The GitHub repository shivamkansara18/Ambient-Assisted-Living-using-LLMs contains a labelled image folder "HAR_dataset" with 3 categories: jogging, standing, walking. Examples follow, each with its label.

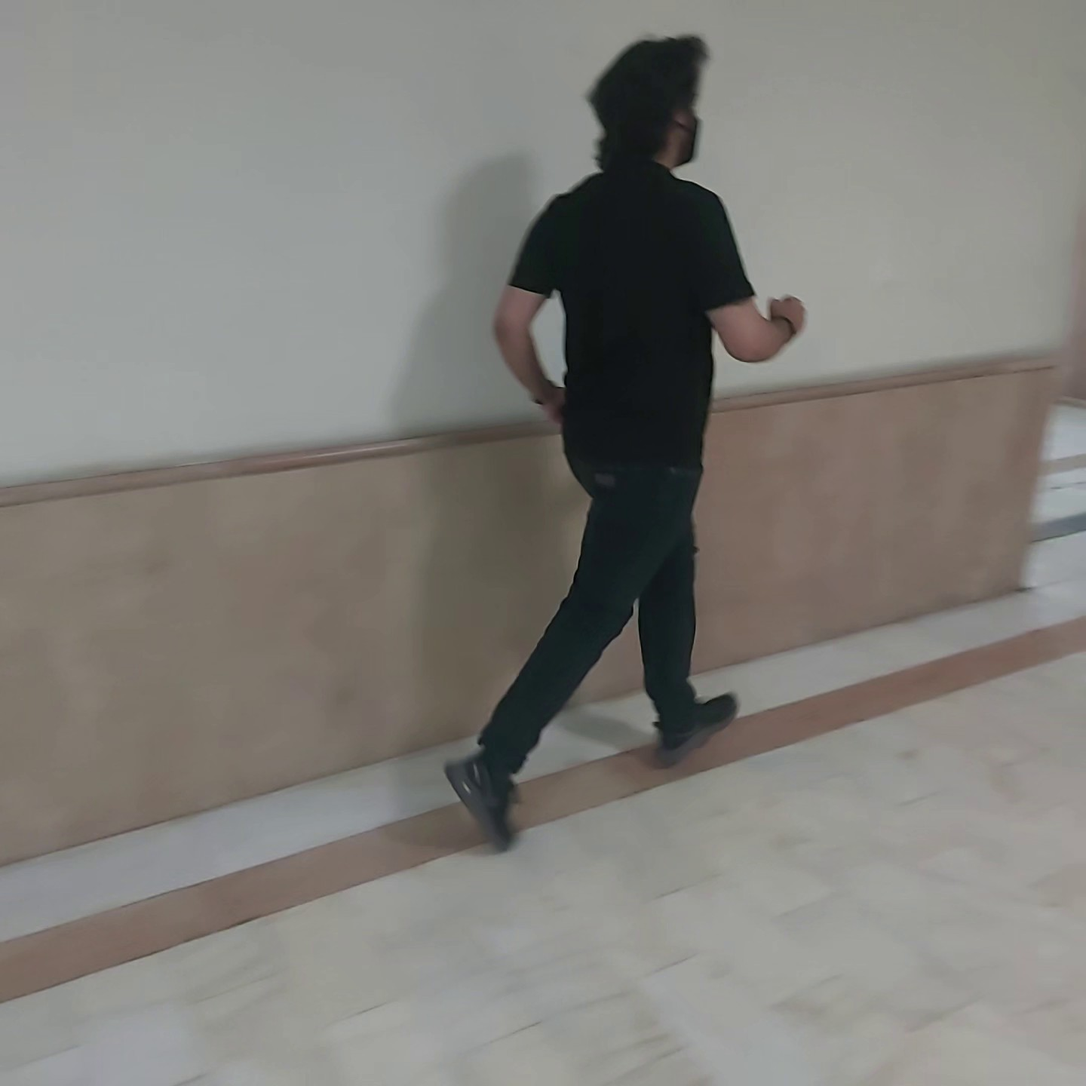
Label: jogging

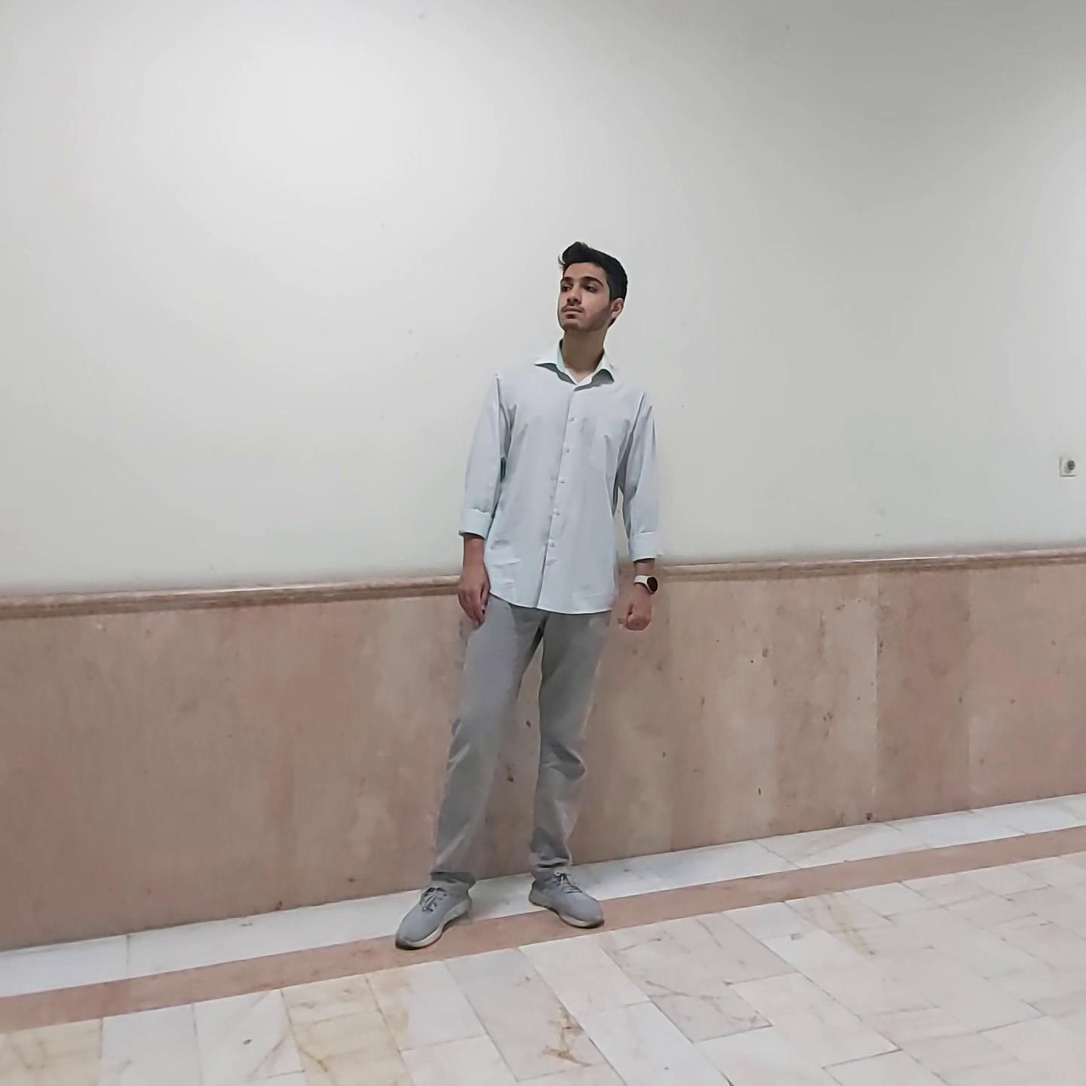
Label: standing

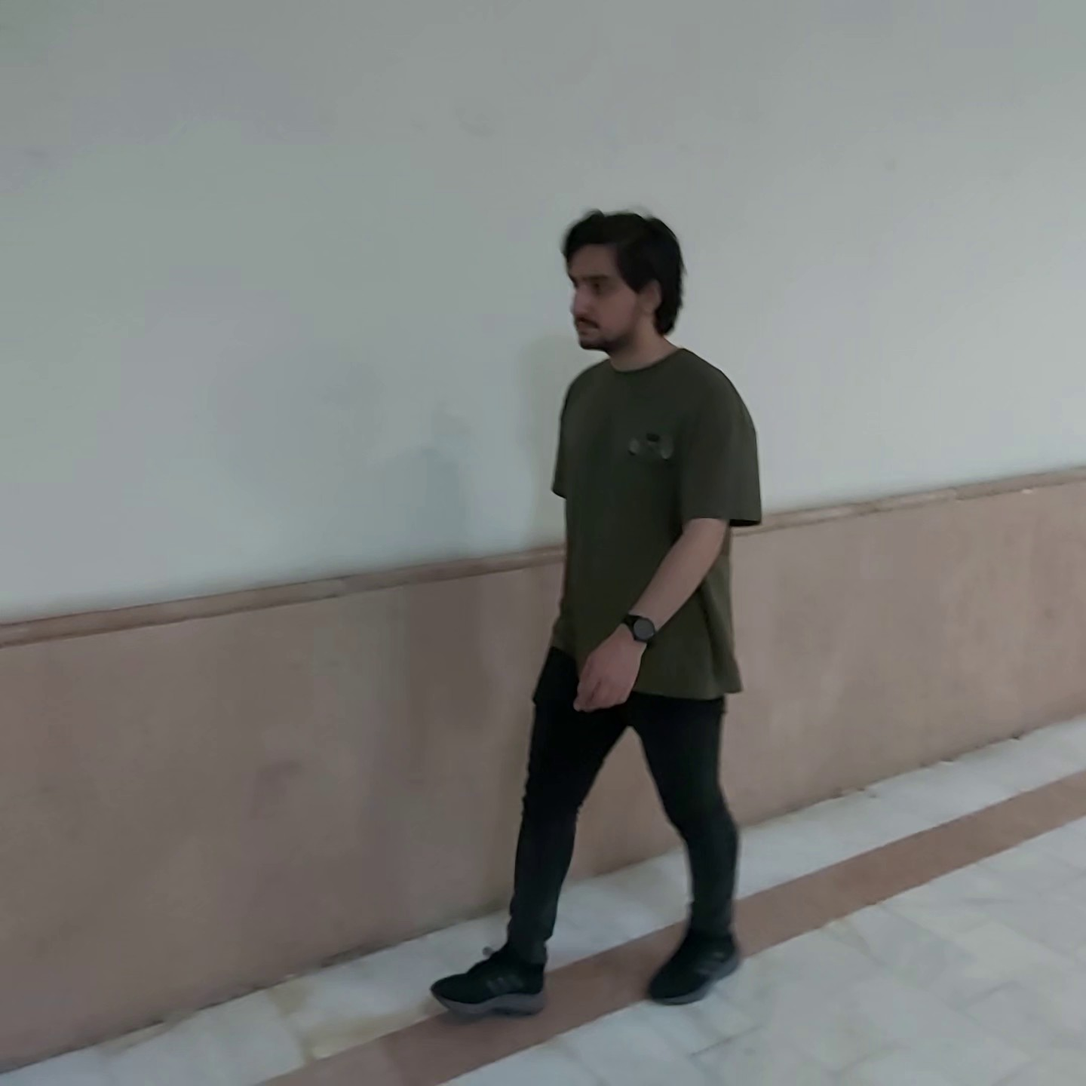
Label: walking

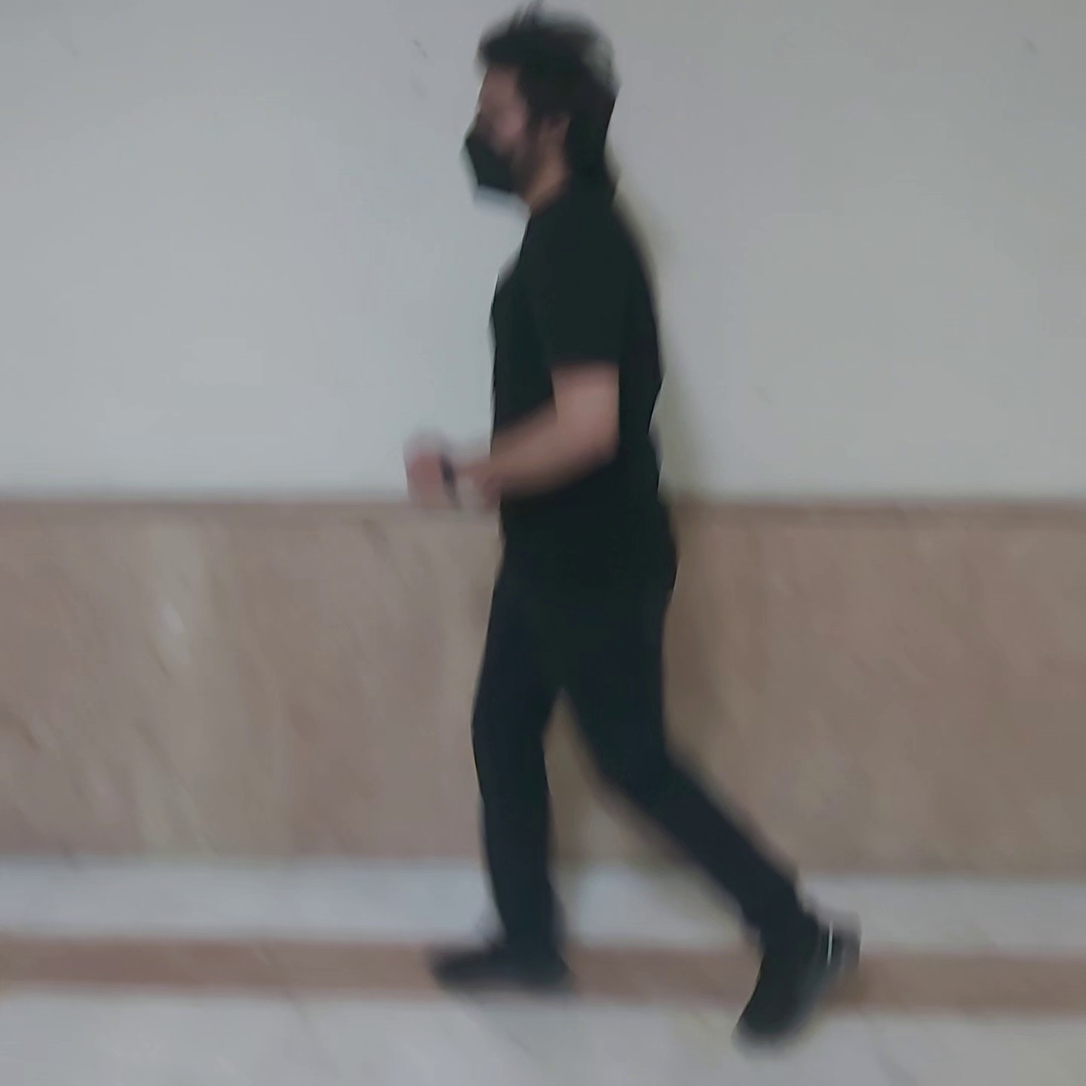
Label: jogging

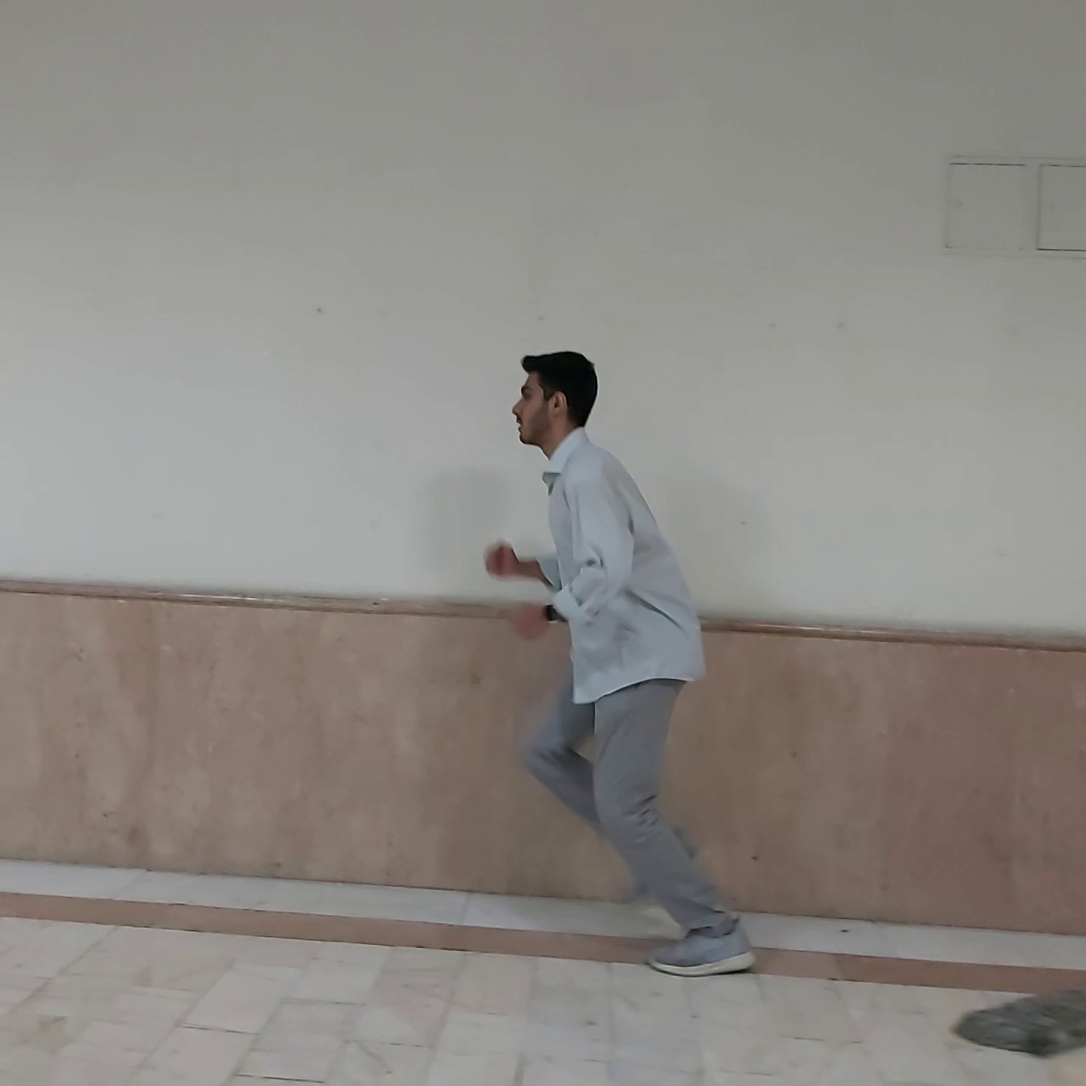
Label: jogging

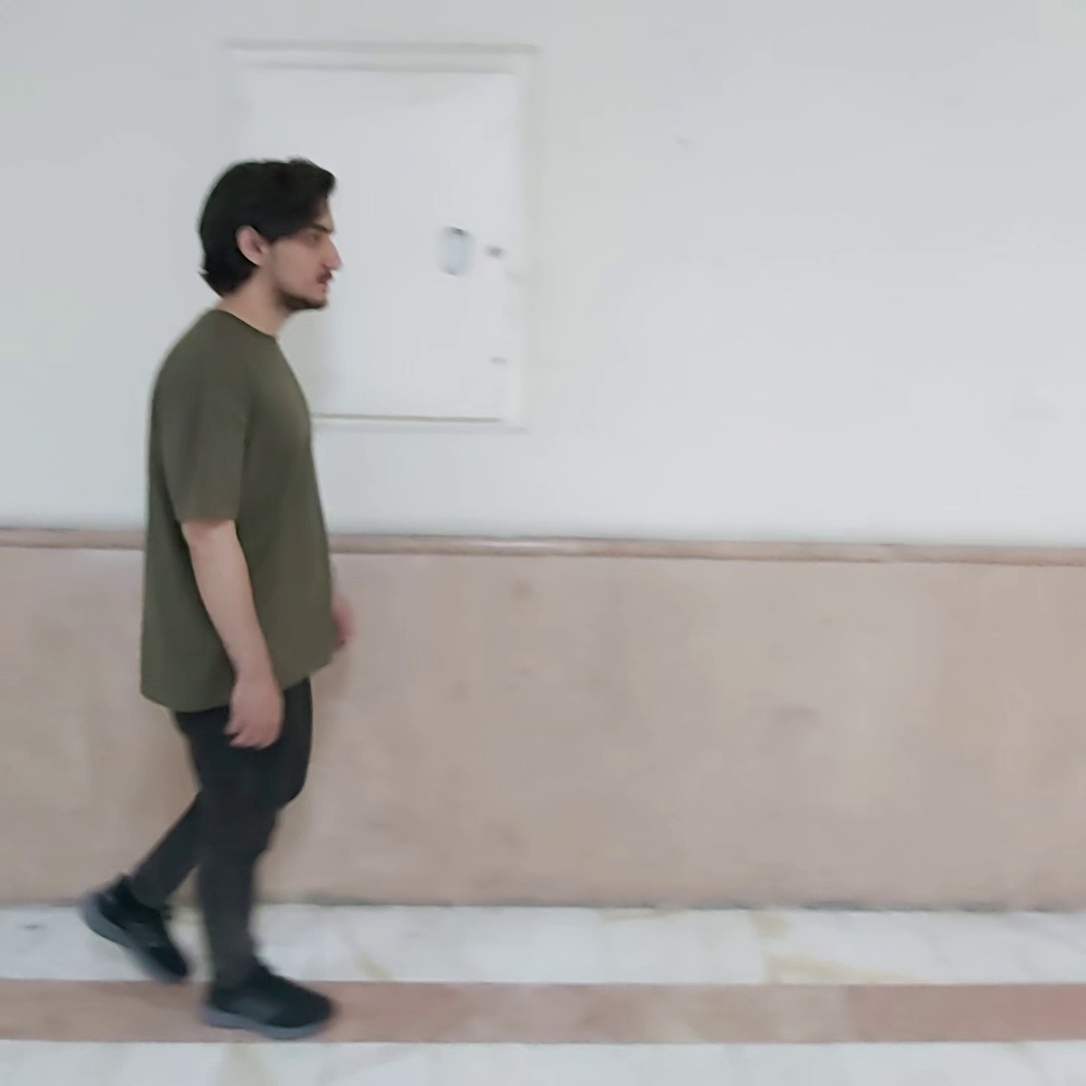
Label: walking
